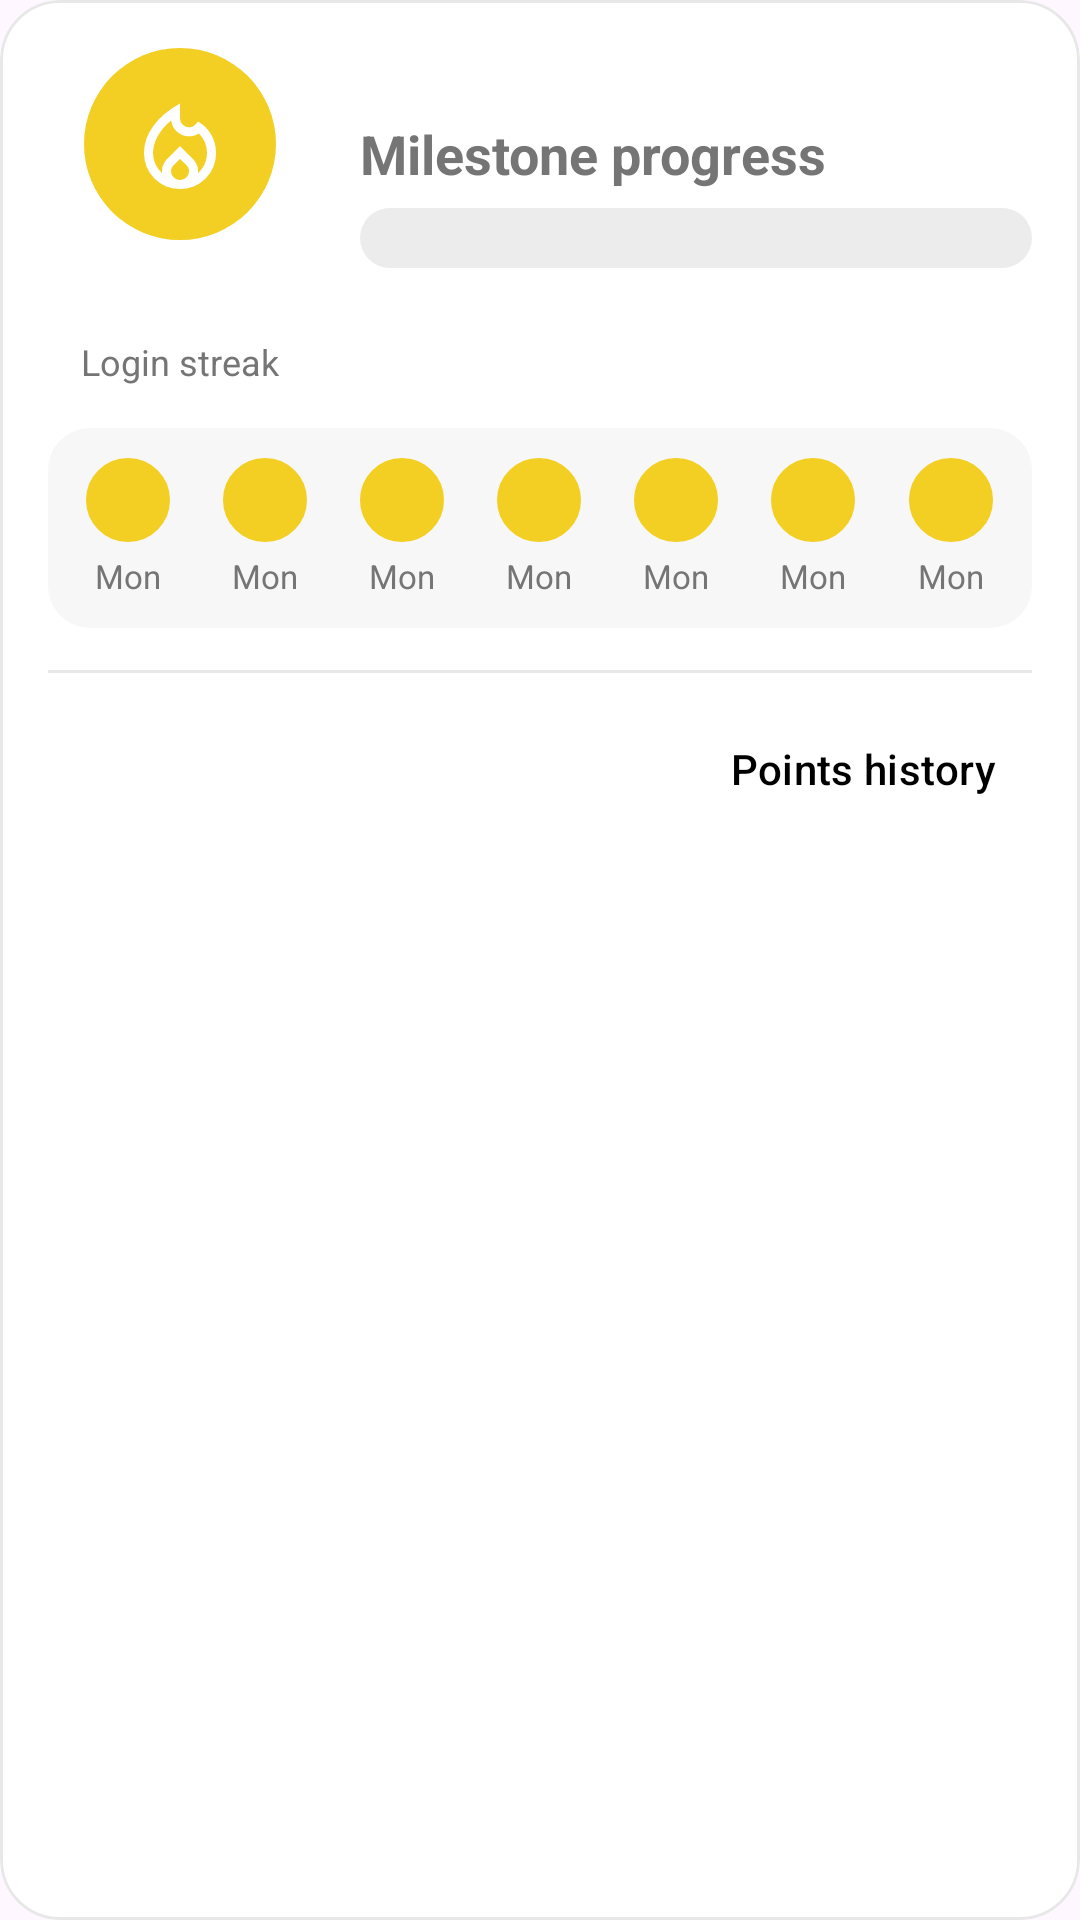

Reconstruct the res/layout file that produces this screen, plus the resources it refers to.
<!-- AndroidManifest.xml: application theme Theme.Prog7314P2 -->
<!-- res/layout/streak_card.xml -->
<?xml version="1.0" encoding="utf-8"?>
<com.google.android.material.card.MaterialCardView xmlns:android="http://schemas.android.com/apk/res/android"
    xmlns:app="http://schemas.android.com/apk/res-auto"
    xmlns:tools="http://schemas.android.com/tools"
    android:layout_width="match_parent"
    android:layout_height="wrap_content"
    app:cardBackgroundColor="@color/streak_card_bg"
    app:cardCornerRadius="20dp"
    app:cardElevation="0dp"
    app:strokeColor="@color/streak_card_stroke"
    app:strokeWidth="1dp">

    <LinearLayout
        android:layout_width="match_parent"
        android:layout_height="wrap_content"
        android:orientation="vertical"
        android:padding="16dp">

        <LinearLayout
            android:layout_width="match_parent"
            android:layout_height="wrap_content"
            android:gravity="center_vertical"
            android:orientation="horizontal">

            <LinearLayout
                android:layout_width="wrap_content"
                android:layout_height="wrap_content"
                android:gravity="center_horizontal"
                android:minWidth="88dp"
                android:orientation="vertical">

                <FrameLayout
                    android:layout_width="64dp"
                    android:layout_height="64dp"
                    android:background="@drawable/bg_streak_badge">

                    <ImageView
                        android:id="@+id/ivStreakFlame"
                        android:layout_width="36dp"
                        android:layout_height="36dp"
                        android:layout_gravity="center"
                        android:contentDescription="@null"
                        android:src="@drawable/ic_fire"
                        app:tint="@android:color/white" />
                </FrameLayout>

                <TextView
                    android:id="@+id/tvStreakDays"
                    android:layout_width="wrap_content"
                    android:layout_height="wrap_content"
                    android:layout_marginTop="8dp"
                    android:textColor="@color/streak_text_primary"
                    android:textSize="18sp"
                    android:textStyle="bold"
                    tools:text="5 day" />

                <TextView
                    android:layout_width="wrap_content"
                    android:layout_height="wrap_content"
                    android:text="@string/streak_card_label"
                    android:textColor="@color/streak_text_secondary"
                    android:textSize="12sp" />
            </LinearLayout>

            <LinearLayout
                android:layout_width="0dp"
                android:layout_height="wrap_content"
                android:layout_marginStart="16dp"
                android:layout_weight="1"
                android:orientation="vertical">

                <TextView
                    android:id="@+id/progressText"
                    android:layout_width="wrap_content"
                    android:layout_height="wrap_content"
                    android:layout_marginTop="6dp"
                    android:textColor="@color/streak_text_secondary"
                    android:textSize="18sp"
                    android:textStyle="bold"
                    android:text="@string/streak_card_progress_label"
                    tools:text="Milestone Progress" />

                <com.google.android.material.progressindicator.LinearProgressIndicator
                    android:id="@+id/progressNextBonus"
                    android:layout_width="match_parent"
                    android:layout_height="wrap_content"
                    android:layout_marginTop="6dp"
                    android:max="7"
                    android:progress="0"
                    tools:progress="5"
                    app:indicatorColor="@color/streak_accent"
                    app:trackColor="@color/streak_track"
                    app:trackCornerRadius="10dp"
                    app:trackThickness="20dp"
                    app:indicatorTrackGapSize="0dp"
                    app:trackStopIndicatorSize="0dp"/>

                <TextView
                    android:id="@+id/tvNextBonus"
                    android:layout_width="wrap_content"
                    android:layout_height="wrap_content"
                    android:layout_marginTop="6dp"
                    android:textColor="@color/streak_text_secondary"
                    android:textSize="12sp"
                    tools:text="2 more day(s) until your 75 point bonus." />
            </LinearLayout>
        </LinearLayout>

        <LinearLayout
            android:id="@+id/weekRow"
            android:layout_width="match_parent"
            android:layout_height="wrap_content"
            android:layout_marginTop="14dp"
            android:background="@drawable/bg_streak_week"
            android:orientation="horizontal"
            android:paddingHorizontal="4dp"
            android:paddingVertical="10dp">

            <include android:id="@+id/dayMon" layout="@layout/streak_day"
                android:layout_width="0dp" android:layout_height="wrap_content" android:layout_weight="1" />
            <include android:id="@+id/dayTue" layout="@layout/streak_day"
                android:layout_width="0dp" android:layout_height="wrap_content" android:layout_weight="1" />
            <include android:id="@+id/dayWed" layout="@layout/streak_day"
                android:layout_width="0dp" android:layout_height="wrap_content" android:layout_weight="1" />
            <include android:id="@+id/dayThu" layout="@layout/streak_day"
                android:layout_width="0dp" android:layout_height="wrap_content" android:layout_weight="1" />
            <include android:id="@+id/dayFri" layout="@layout/streak_day"
                android:layout_width="0dp" android:layout_height="wrap_content" android:layout_weight="1" />
            <include android:id="@+id/daySat" layout="@layout/streak_day"
                android:layout_width="0dp" android:layout_height="wrap_content" android:layout_weight="1" />
            <include android:id="@+id/daySun" layout="@layout/streak_day"
                android:layout_width="0dp" android:layout_height="wrap_content" android:layout_weight="1" />
        </LinearLayout>

        <View
            android:layout_width="match_parent"
            android:layout_height="1dp"
            android:layout_marginTop="14dp"
            android:background="@color/streak_card_stroke" />

        <LinearLayout
            android:layout_width="match_parent"
            android:layout_height="wrap_content"
            android:layout_marginTop="8dp"
            android:gravity="center_vertical"
            android:orientation="horizontal">

            <LinearLayout
                android:layout_width="0dp"
                android:layout_height="wrap_content"
                android:layout_weight="1"
                android:orientation="vertical">

                <TextView
                    android:id="@+id/tvPointsBalance"
                    android:layout_width="wrap_content"
                    android:layout_height="wrap_content"
                    android:textColor="@color/streak_text_primary"
                    android:textSize="15sp"
                    android:textStyle="bold"
                    tools:text="120 points" />

                <TextView
                    android:id="@+id/tvShieldStatus"
                    android:layout_width="wrap_content"
                    android:layout_height="wrap_content"
                    android:layout_marginTop="2dp"
                    android:textColor="@color/streak_text_secondary"
                    android:textSize="12sp"
                    tools:text="Streak shield available" />
            </LinearLayout>

            <Button
                android:id="@+id/btnPointsHistory"
                style="@style/Widget.Material3.Button.TextButton"
                android:layout_width="wrap_content"
                android:layout_height="wrap_content"
                android:text="@string/points_history_title"
                android:textColor="#000000" />
        </LinearLayout>
    </LinearLayout>
</com.google.android.material.card.MaterialCardView>
<!-- res/layout/streak_day.xml (included above) -->
<?xml version="1.0" encoding="utf-8"?>
<LinearLayout xmlns:android="http://schemas.android.com/apk/res/android"
    xmlns:app="http://schemas.android.com/apk/res-auto"
    xmlns:tools="http://schemas.android.com/tools"
    android:layout_width="wrap_content"
    android:layout_height="wrap_content"
    android:gravity="center_horizontal"
    android:orientation="vertical">

    <ImageView
        android:id="@+id/ivDayCircle"
        android:layout_width="28dp"
        android:layout_height="28dp"
        android:background="@drawable/bg_day_empty"
        android:contentDescription="@null"
        android:padding="6dp"
        app:tint="@android:color/white"
        tools:background="@drawable/bg_day_circle"
        tools:backgroundTint="@color/streak_accent"
        tools:src="@drawable/ic_check" />

    <TextView
        android:id="@+id/tvDayLabel"
        android:layout_width="wrap_content"
        android:layout_height="wrap_content"
        android:layout_marginTop="4dp"
        android:textColor="@color/streak_text_secondary"
        android:textSize="11sp"
        tools:text="Mon" />
</LinearLayout>
<!-- resources referenced by this layout -->
<resources>
  <color name="streak_accent">#f2cf22</color>
  <color name="streak_card_bg">#FFFFFF</color>
  <color name="streak_card_stroke">#E8E8E8</color>
  <color name="streak_text_primary">#1A1A1A</color>
  <color name="streak_text_secondary">#757575</color>
  <color name="streak_track">#ECECEC</color>
  <!-- drawable bg_day_empty (drawable) -->
  <?xml version="1.0" encoding="utf-8"?>
  <shape xmlns:android="http://schemas.android.com/apk/res/android" android:shape="oval">
      <solid android:color="@color/streak_day_empty" />
      <stroke android:width="1dp" android:color="@color/streak_day_empty_stroke" />
  </shape>
  <!-- drawable bg_streak_badge (drawable) -->
  <?xml version="1.0" encoding="utf-8"?>
  <shape xmlns:android="http://schemas.android.com/apk/res/android" android:shape="oval">
      <solid android:color="@color/streak_accent" />
  </shape>
  <!-- drawable bg_streak_week (drawable) -->
  <?xml version="1.0" encoding="utf-8"?>
  <shape xmlns:android="http://schemas.android.com/apk/res/android" android:shape="rectangle">
      <corners android:radius="14dp" />
      <solid android:color="@color/streak_week_bg" />
  </shape>
  <!-- drawable ic_fire (drawable) -->
  <vector xmlns:android="http://schemas.android.com/apk/res/android"
      android:width="24dp"
      android:height="24dp"
      android:viewportWidth="24"
      android:viewportHeight="24">
    <path
        android:pathData="M6,14q0,1.3 0.53,2.46t1.5,2.04Q8,18.38 8,18.27q0,-0.1 0,-0.22q0,-0.8 0.3,-1.5t0.88,-1.28L12,12.5l2.83,2.78q0.57,0.57 0.88,1.28t0.3,1.5q0,0.13 0,0.22q0,0.1 -0.02,0.23q0.97,-0.88 1.5,-2.04T18,14q0,-1.25 -0.46,-2.36T16.2,9.65q-0.5,0.33 -1.05,0.49T14.03,10.3q-1.55,0 -2.69,-1.03T10.03,6.75Q9.05,7.57 8.3,8.46t-1.26,1.8T6.26,12.13T6,14ZM12,15.3l-1.42,1.4q-0.28,0.28 -0.43,0.63Q10,17.68 10,18.05q0,0.8 0.59,1.38T12,20t1.41,-0.57T14,18.05q0,-0.4 -0.15,-0.74T13.43,16.7L12,15.3ZM12,3L12,6.3q0,0.85 0.59,1.42T14.03,8.3q0.45,0 0.84,-0.19q0.39,-0.19 0.69,-0.56L16,7q1.85,1.05 2.93,2.92T20,14q0,3.35 -2.32,5.68T12,22T6.33,19.68T4,14q0,-3.23 2.16,-6.13Q8.33,4.97 12,3Z"
        android:fillColor="#e3e3e3"/>
  </vector>
  <string name="points_history_title">Points history</string>
  <string name="streak_card_label">Login streak</string>
  <string name="streak_card_progress_label">Milestone progress</string>
  <style name="Theme.Prog7314P2" parent="Base.Theme.Prog7314P2" />
  <color name="streak_day_empty">#F4EEDA</color>
  <color name="streak_day_empty_stroke">#DDD2AE</color>
  <color name="streak_week_bg">#F7F7F7</color>
  <style name="Base.Theme.Prog7314P2" parent="Theme.Material3.DayNight.NoActionBar">
          <item name="colorPrimary">@color/streak_accent</item>            
          <item name="colorOnPrimary">@android:color/white</item>
          <item name="colorSecondaryContainer">#fffcd4</item>              
          <item name="colorOnSecondaryContainer">@color/streak_text_primary</item>
      </style>
</resources>
